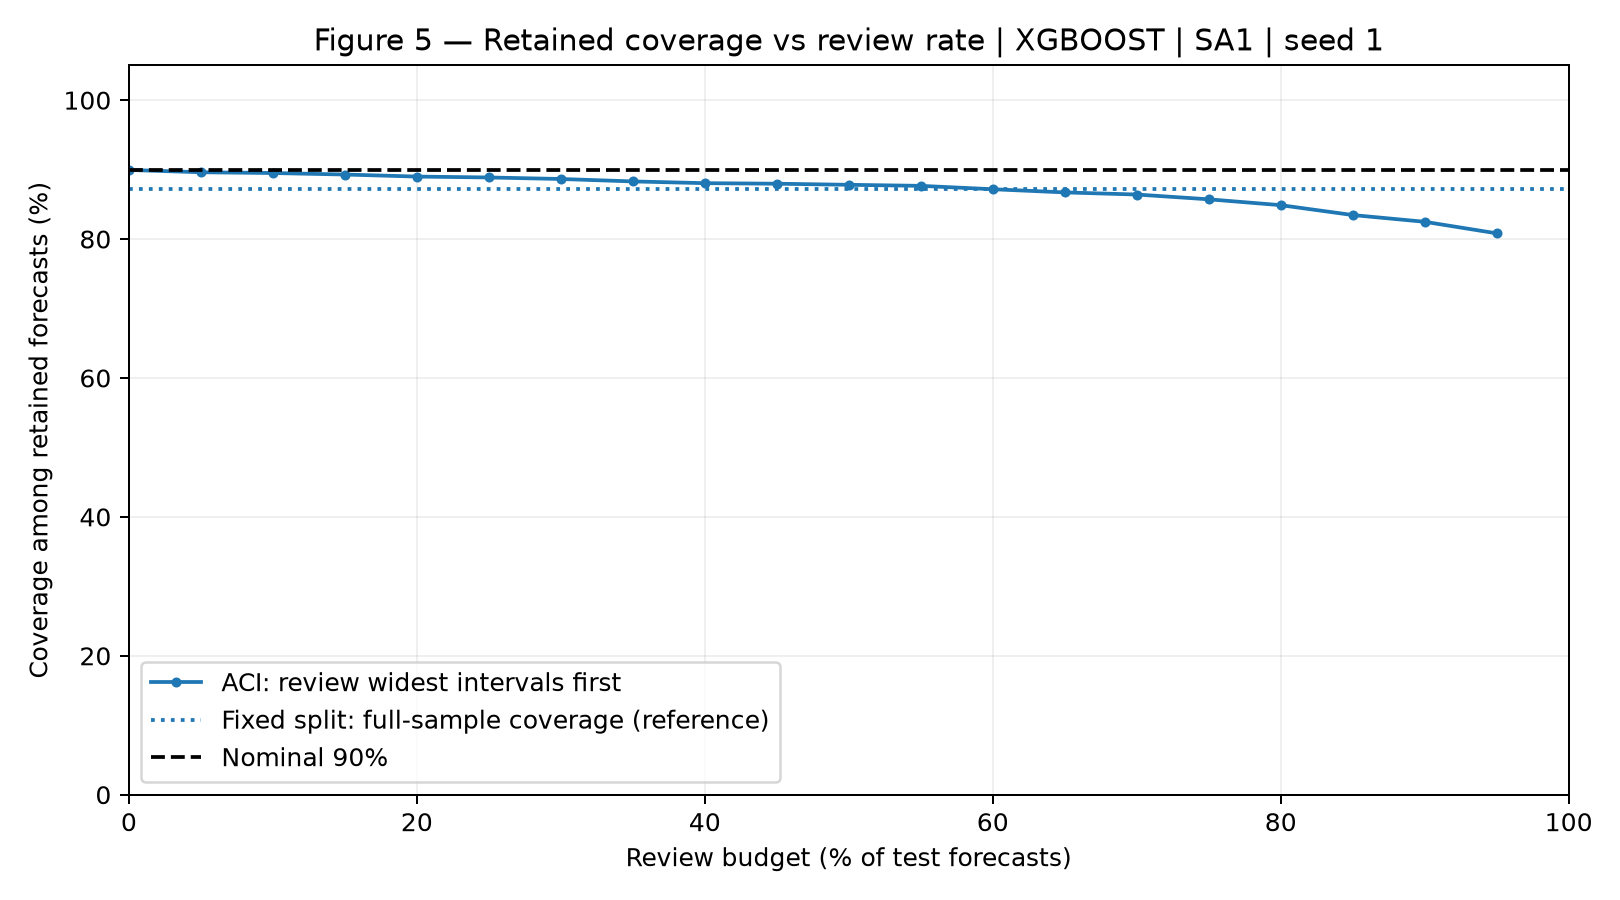

The file beside this chart, header and first rows:
review_rate_percent, review_count, retained_count, aci_retained_coverage, fixed_full_sample_coverage_reference, nominal_coverage_reference
0, 0, 67249, 0.8995, 0.8724, 0.9
5, 3362, 63887, 0.8962, 0.8724, 0.9
10, 6724, 60525, 0.8951, 0.8724, 0.9
15, 10087, 57162, 0.8929, 0.8724, 0.9
20, 13449, 53800, 0.8899, 0.8724, 0.9
25, 16812, 50437, 0.8887, 0.8724, 0.9
30, 20174, 47075, 0.8865, 0.8724, 0.9
35, 23537, 43712, 0.883, 0.8724, 0.9
40, 26899, 40350, 0.8804, 0.8724, 0.9
45, 30262, 36987, 0.8797, 0.8724, 0.9
50, 33624, 33625, 0.8781, 0.8724, 0.9
55, 36986, 30263, 0.8766, 0.8724, 0.9
60, 40349, 26900, 0.8717, 0.8724, 0.9
65, 43711, 23538, 0.8672, 0.8724, 0.9
70, 47074, 20175, 0.8641, 0.8724, 0.9
75, 50436, 16813, 0.8572, 0.8724, 0.9
80, 53799, 13450, 0.8488, 0.8724, 0.9
85, 57161, 10088, 0.8346, 0.8724, 0.9
90, 60524, 6725, 0.8248, 0.8724, 0.9
95, 63886, 3363, 0.8082, 0.8724, 0.9
100, 67249, 0, , 0.8724, 0.9
